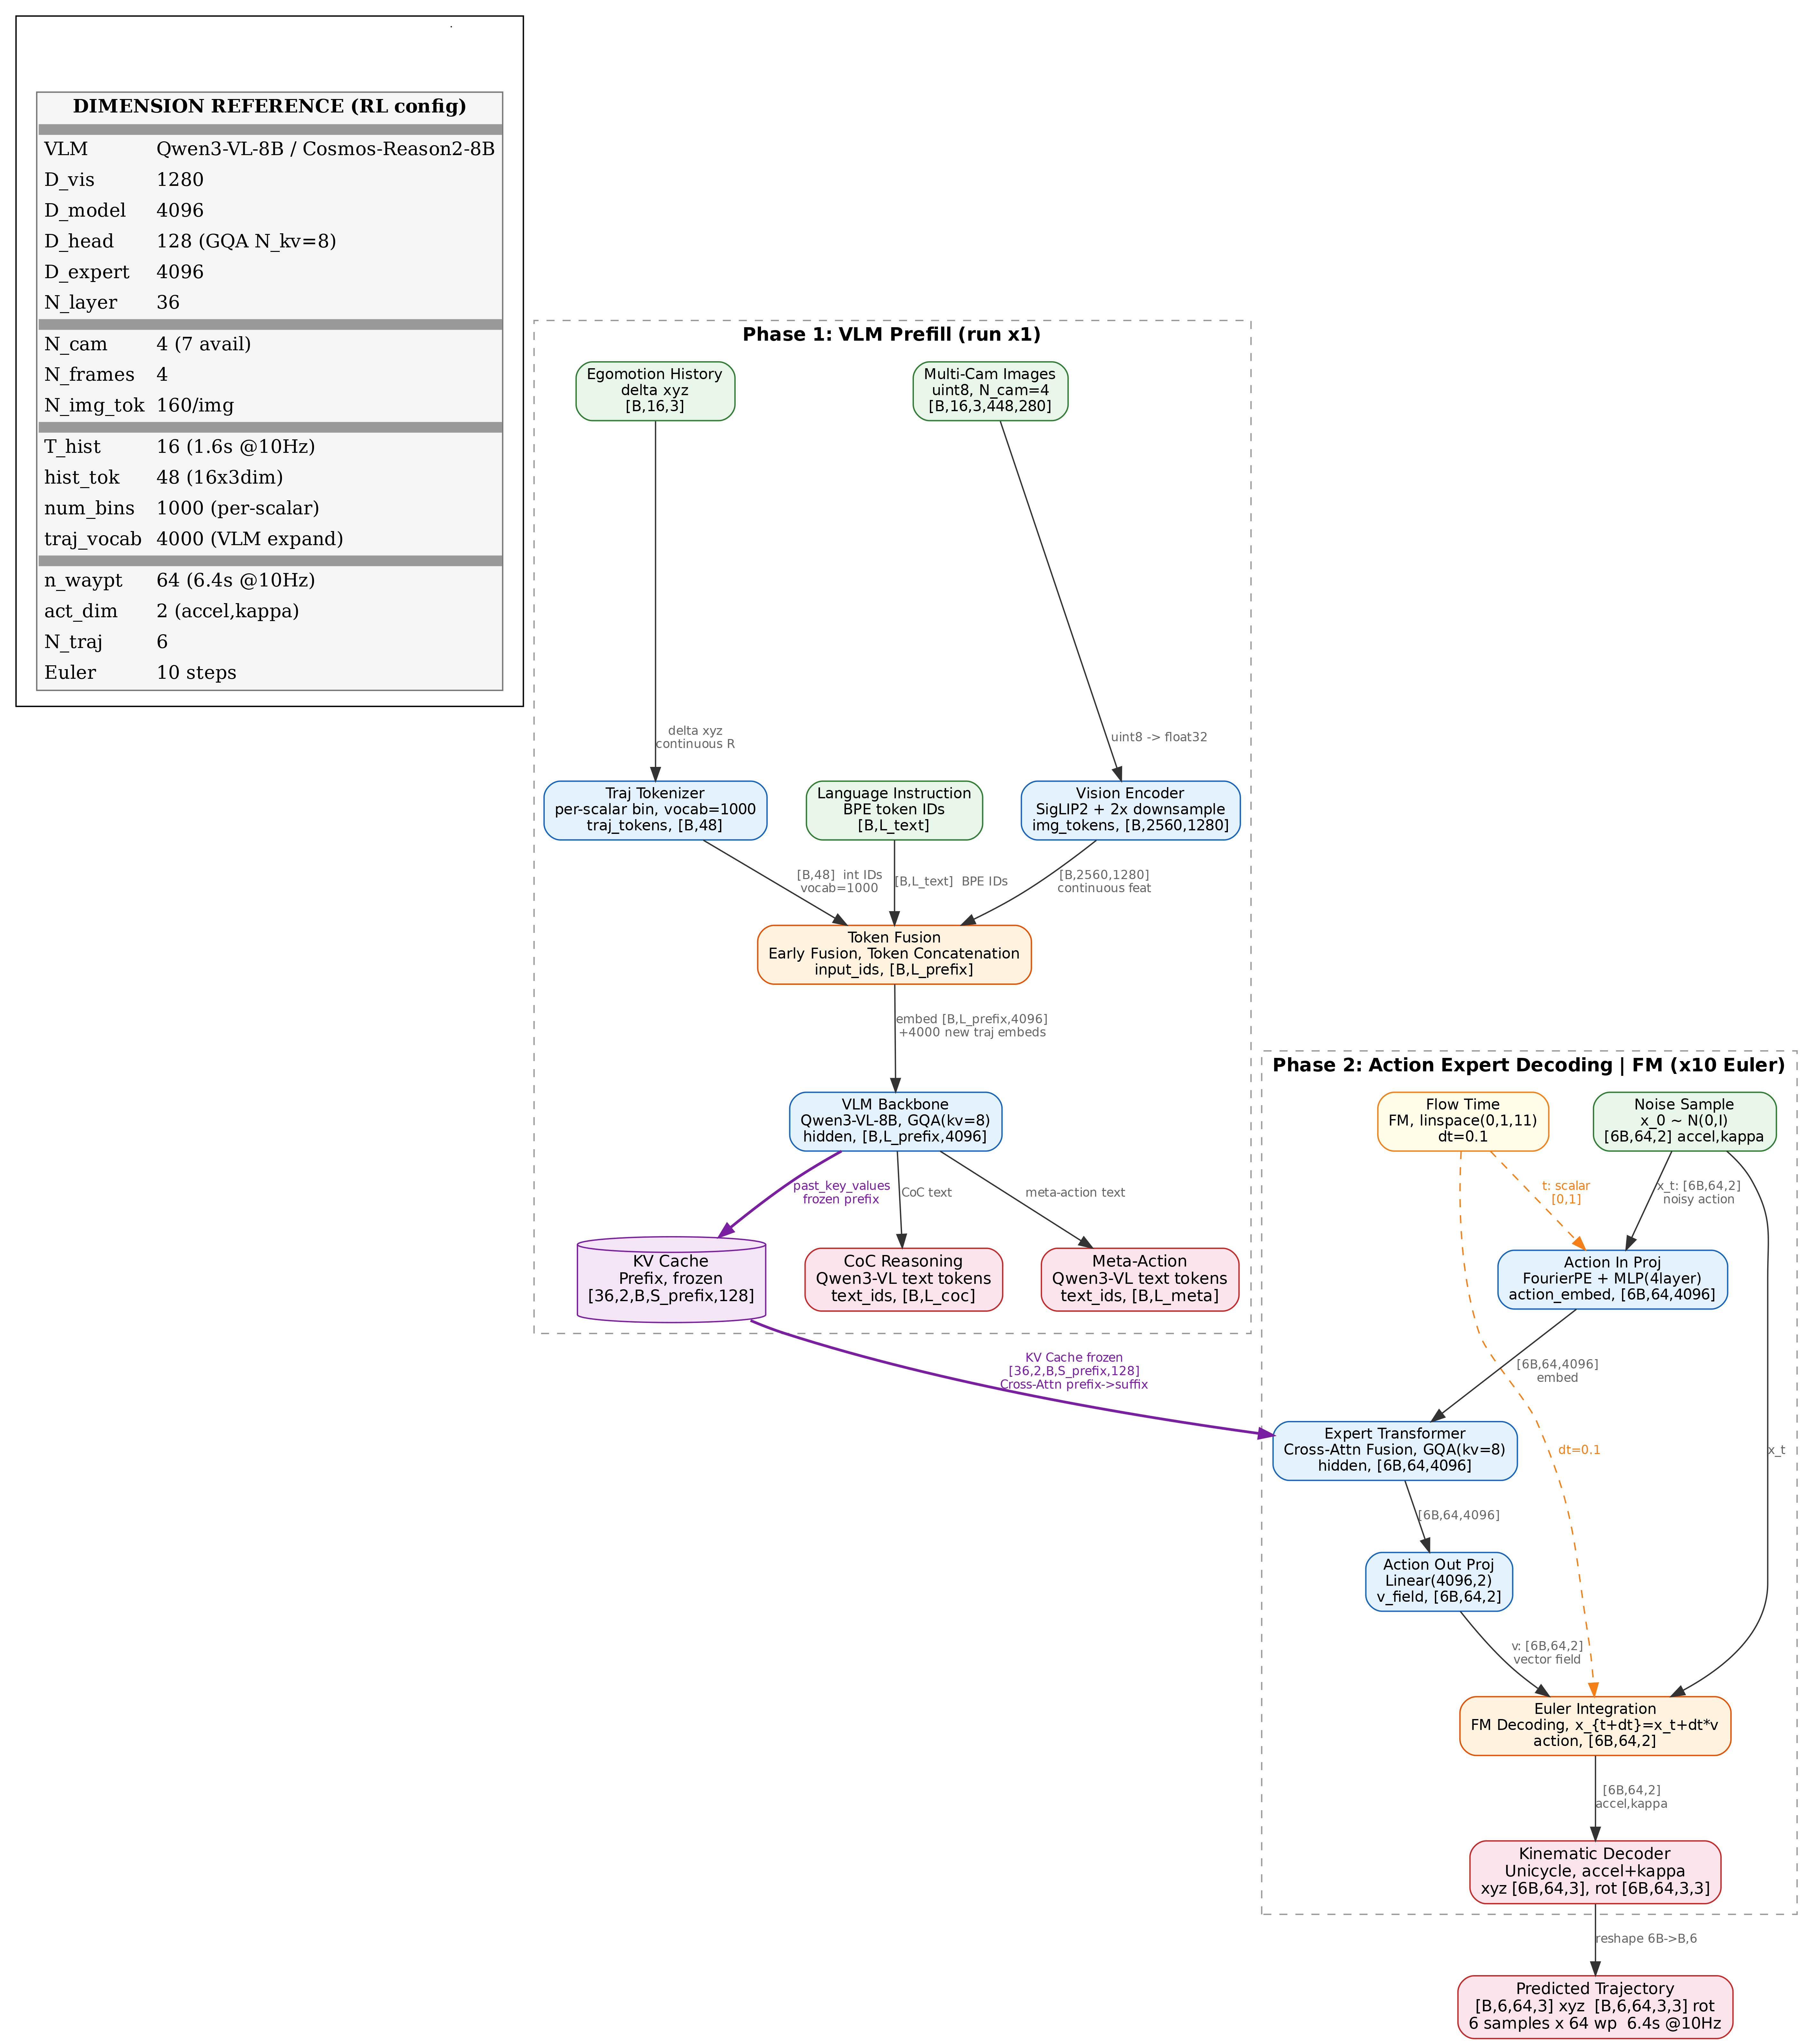

Reproduce this figure in Python.
"""
Alpamayo-R1 Inference Architecture Diagram

Node spec (concise):
  1. 泛化方式 | 2. 兆体实现 | 3. 输出张量
  Example: Vision Encoder | SigLIP2 | [B,2560,1280]

Fusion nodes must annotate strategy term.

Dependencies: pip install graphviz
Run: python alpamayo_inference.py
Output: alpamayo_inference.pdf, alpamayo_inference.png
"""

from graphviz import Digraph

# ---- 6-class color scheme ----
INPUT_NODE = {'shape': 'box', 'style': 'rounded,filled', 'fillcolor': '#E8F5E9', 'color': '#2E7D32', 'fontsize': '11', 'fontname': 'Helvetica'}
CACHE_NODE = {'shape': 'cylinder', 'style': 'filled', 'fillcolor': '#F3E5F5', 'color': '#7B1FA2', 'fontsize': '12', 'fontname': 'Helvetica'}
ENCODING_NODE = {'shape': 'box', 'style': 'rounded,filled', 'fillcolor': '#E3F2FD', 'color': '#1565C0', 'fontsize': '11', 'fontname': 'Helvetica'}
FUSION_NODE = {'shape': 'box', 'style': 'rounded,filled', 'fillcolor': '#FFF3E0', 'color': '#E65100', 'fontsize': '11', 'fontname': 'Helvetica'}
CONTROL_NODE = {'shape': 'box', 'style': 'rounded,filled', 'fillcolor': '#FFFDE7', 'color': '#F57F17', 'fontsize': '11', 'fontname': 'Helvetica'}
OUTPUT_NODE = {'shape': 'box', 'style': 'rounded,filled', 'fillcolor': '#FCE4EC', 'color': '#C62828', 'fontsize': '12', 'fontname': 'Helvetica'}

DATA_EDGE = {'color': '#333333', 'fontsize': '9', 'fontcolor': '#666666', 'fontname': 'Helvetica'}
CACHE_EDGE = {'color': '#7B1FA2', 'fontsize': '9', 'fontcolor': '#7B1FA2', 'style': 'bold', 'fontname': 'Helvetica'}
CONTROL_EDGE = {'color': '#F57F17', 'fontsize': '9', 'fontcolor': '#F57F17', 'style': 'dashed', 'fontname': 'Helvetica'}

GRAPH_ATTR = {
    'dpi': '300', 'rankdir': 'TB', 'fontname': 'Helvetica',
    'bgcolor': 'white', 'compound': 'true', 'nodesep': '0.4', 'ranksep': '0.6',
}
CLUSTER_ATTR = {
    'style': 'dashed', 'color': '#999999', 'fontname': 'Helvetica-Bold', 'fontsize': '14',
}

LEGEND_HTML = '''<
<table border="1" cellborder="0" cellspacing="0" cellpadding="4" bgcolor="#F5F5F5" color="#757575">
<tr><td colspan="2"><b>DIMENSION REFERENCE (RL config)</b></td></tr>
<tr><td colspan="2" height="1" bgcolor="#999999"></td></tr>
<tr><td align="left">VLM</td><td align="left">Qwen3-VL-8B / Cosmos-Reason2-8B</td></tr>
<tr><td align="left">D_vis</td><td align="left">1280</td></tr>
<tr><td align="left">D_model</td><td align="left">4096</td></tr>
<tr><td align="left">D_head</td><td align="left">128 (GQA N_kv=8)</td></tr>
<tr><td align="left">D_expert</td><td align="left">4096</td></tr>
<tr><td align="left">N_layer</td><td align="left">36</td></tr>
<tr><td colspan="2" height="1" bgcolor="#999999"></td></tr>
<tr><td align="left">N_cam</td><td align="left">4 (7 avail)</td></tr>
<tr><td align="left">N_frames</td><td align="left">4</td></tr>
<tr><td align="left">N_img_tok</td><td align="left">160/img</td></tr>
<tr><td colspan="2" height="1" bgcolor="#999999"></td></tr>
<tr><td align="left">T_hist</td><td align="left">16 (1.6s @10Hz)</td></tr>
<tr><td align="left">hist_tok</td><td align="left">48 (16x3dim)</td></tr>
<tr><td align="left">num_bins</td><td align="left">1000 (per-scalar)</td></tr>
<tr><td align="left">traj_vocab</td><td align="left">4000 (VLM expand)</td></tr>
<tr><td colspan="2" height="1" bgcolor="#999999"></td></tr>
<tr><td align="left">n_waypt</td><td align="left">64 (6.4s @10Hz)</td></tr>
<tr><td align="left">act_dim</td><td align="left">2 (accel,kappa)</td></tr>
<tr><td align="left">N_traj</td><td align="left">6</td></tr>
<tr><td align="left">Euler</td><td align="left">10 steps</td></tr>
</table>
>'''


def build_graph():
    dot = Digraph(name='Alpamayo_R1_Inference', graph_attr=GRAPH_ATTR)

    # Legend
    with dot.subgraph(name='cluster_top_row') as top:
        top.attr(rank='same')
        top.node('legend', LEGEND_HTML, shape='plaintext')
        top.node('inputs_anchor', '', shape='point', width='0')

    # =====================================================================
    # Phase 1: VLM Prefill
    # =====================================================================
    with dot.subgraph(name='cluster_phase1') as p1:
        p1.attr(label='Phase 1: VLM Prefill (run x1)', **CLUSTER_ATTR)

        p1.node('multi_cam', 'Multi-Cam Images\nuint8, N_cam=4\n[B,16,3,448,280]', **INPUT_NODE)
        p1.node('language', 'Language Instruction\nBPE token IDs\n[B,L_text]', **INPUT_NODE)
        p1.node('egomotion', 'Egomotion History\ndelta xyz\n[B,16,3]', **INPUT_NODE)

        p1.node('vis_enc', 'Vision Encoder\nSigLIP2 + 2x downsample\nimg_tokens, [B,2560,1280]', **ENCODING_NODE)
        p1.node('hist_tokenizer', 'Traj Tokenizer\nper-scalar bin, vocab=1000\ntraj_tokens, [B,48]', **ENCODING_NODE)
        p1.node('token_fusion', 'Token Fusion\nEarly Fusion, Token Concatenation\ninput_ids, [B,L_prefix]', **FUSION_NODE)
        p1.node('vlm', 'VLM Backbone\nQwen3-VL-8B, GQA(kv=8)\nhidden, [B,L_prefix,4096]', **ENCODING_NODE)

        p1.node('coc', 'CoC Reasoning\nQwen3-VL text tokens\ntext_ids, [B,L_coc]', **OUTPUT_NODE)
        p1.node('meta_action', 'Meta-Action\nQwen3-VL text tokens\ntext_ids, [B,L_meta]', **OUTPUT_NODE)
        p1.node('kv_cache', 'KV Cache\nPrefix, frozen\n[36,2,B,S_prefix,128]', **CACHE_NODE)

        dot.edge('inputs_anchor', 'multi_cam', style='invis')
        dot.edge('inputs_anchor', 'legend', style='invis')

        p1.edge('multi_cam', 'vis_enc', label='uint8 -> float32', **DATA_EDGE)
        p1.edge('egomotion', 'hist_tokenizer', label='delta xyz\ncontinuous R', **DATA_EDGE)
        p1.edge('vis_enc', 'token_fusion', label='[B,2560,1280]\ncontinuous feat', **DATA_EDGE)
        p1.edge('language', 'token_fusion', label='[B,L_text]  BPE IDs', **DATA_EDGE)
        p1.edge('hist_tokenizer', 'token_fusion', label='[B,48]  int IDs\nvocab=1000', **DATA_EDGE)
        p1.edge('token_fusion', 'vlm', label='embed [B,L_prefix,4096]\n+4000 new traj embeds', **DATA_EDGE)
        p1.edge('vlm', 'coc', label='CoC text', **DATA_EDGE)
        p1.edge('vlm', 'meta_action', label='meta-action text', **DATA_EDGE)
        p1.edge('vlm', 'kv_cache', label='past_key_values\nfrozen prefix', **CACHE_EDGE)

    # =====================================================================
    # Phase 2: Action Expert Decoding (FM)
    # =====================================================================
    with dot.subgraph(name='cluster_phase2') as p2:
        p2.attr(label='Phase 2: Action Expert Decoding | FM (x10 Euler)', **CLUSTER_ATTR)

        p2.node('noise_init', 'Noise Sample\nx_0 ~ N(0,I)\n[6B,64,2] accel,kappa', **INPUT_NODE)
        p2.node('flow_time', 'Flow Time\nFM, linspace(0,1,11)\ndt=0.1', **CONTROL_NODE)
        p2.node('action_in_proj', 'Action In Proj\nFourierPE + MLP(4layer)\naction_embed, [6B,64,4096]', **ENCODING_NODE)
        p2.node('expert', 'Expert Transformer\nCross-Attn Fusion, GQA(kv=8)\nhidden, [6B,64,4096]', **ENCODING_NODE)
        p2.node('action_out_proj', 'Action Out Proj\nLinear(4096,2)\nv_field, [6B,64,2]', **ENCODING_NODE)
        p2.node('euler_step', 'Euler Integration\nFM Decoding, x_{t+dt}=x_t+dt*v\naction, [6B,64,2]', **FUSION_NODE)
        p2.node('unicycle_decode', 'Kinematic Decoder\nUnicycle, accel+kappa\nxyz [6B,64,3], rot [6B,64,3,3]', **OUTPUT_NODE)

        p2.edge('noise_init', 'action_in_proj', label='x_t: [6B,64,2]\nnoisy action', **DATA_EDGE)
        p2.edge('flow_time', 'action_in_proj', label='t: scalar\n[0,1]', **CONTROL_EDGE)
        p2.edge('action_in_proj', 'expert', label='[6B,64,4096]\nembed', **DATA_EDGE)
        p2.edge('expert', 'action_out_proj', label='[6B,64,4096]', **DATA_EDGE)
        p2.edge('action_out_proj', 'euler_step', label='v: [6B,64,2]\nvector field', **DATA_EDGE)
        p2.edge('noise_init', 'euler_step', label='x_t', **DATA_EDGE)
        p2.edge('flow_time', 'euler_step', label='dt=0.1', **CONTROL_EDGE)
        p2.edge('euler_step', 'unicycle_decode', label='[6B,64,2]\naccel,kappa', **DATA_EDGE)

    # Cross-phase
    dot.edge('kv_cache', 'expert', label='KV Cache frozen\n[36,2,B,S_prefix,128]\nCross-Attn prefix->suffix', **CACHE_EDGE)

    # Final output
    dot.node('traj_output', 'Predicted Trajectory\n[B,6,64,3] xyz  [B,6,64,3,3] rot\n6 samples x 64 wp  6.4s @10Hz', **OUTPUT_NODE)
    dot.edge('unicycle_decode', 'traj_output', label='reshape 6B->B,6', **DATA_EDGE)

    return dot


if __name__ == '__main__':
    import os
    os.chdir(os.path.dirname(os.path.abspath(__file__)))
    graph = build_graph()
    graph.render(filename='alpamayo_inference', format='pdf', cleanup=True)
    graph.render(filename='alpamayo_inference', format='png', cleanup=True)
    print("Generated: alpamayo_inference.pdf, alpamayo_inference.png")
